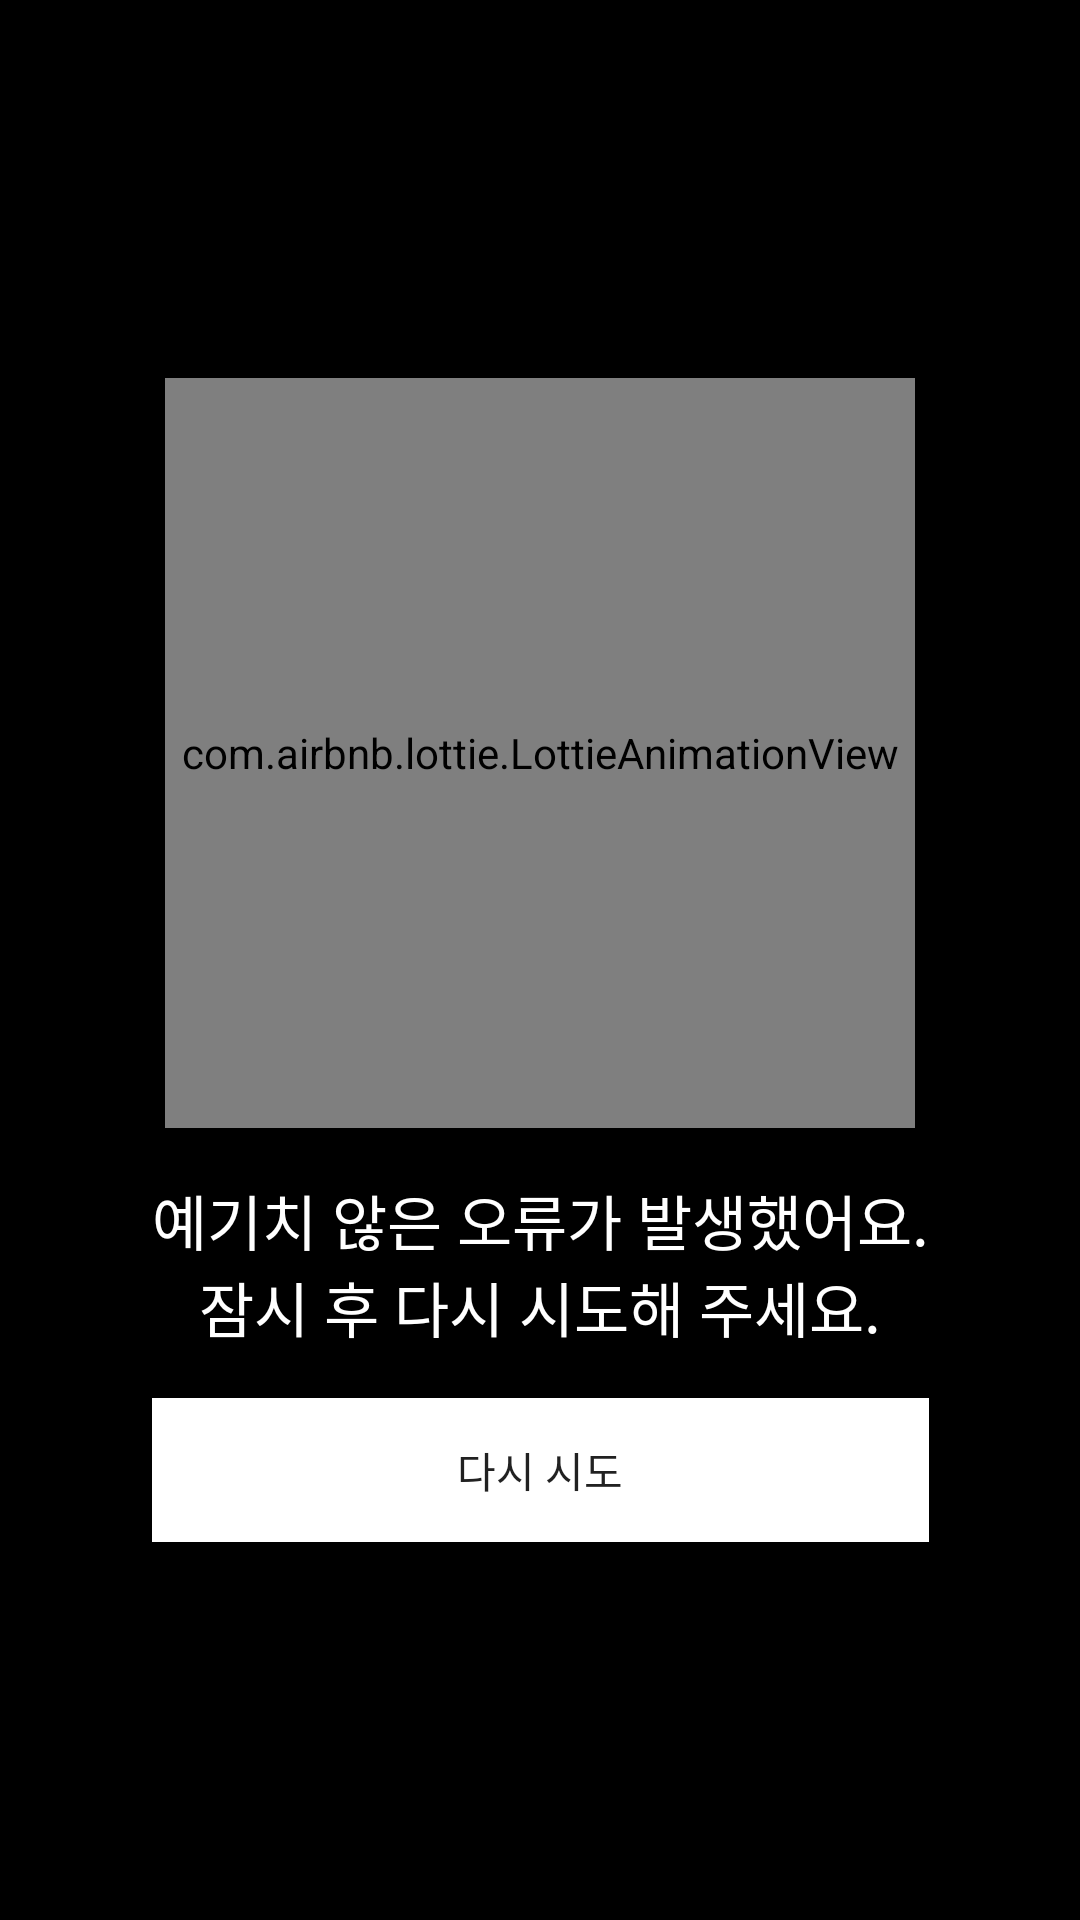

Android layout source for this screen:
<!-- AndroidManifest.xml: application theme AppTheme -->
<!-- res/layout/activity_error.xml -->
<?xml version="1.0" encoding="utf-8"?>
<layout xmlns:android="http://schemas.android.com/apk/res/android"
    xmlns:app="http://schemas.android.com/apk/res-auto"
    xmlns:tools="http://schemas.android.com/tools">

    <data class="ErrorViewBinding" />

    <androidx.constraintlayout.widget.ConstraintLayout
        android:layout_width="match_parent"
        android:layout_height="match_parent"
        tools:context=".ui.error.ErrorActivity">

        <LinearLayout
            android:layout_width="wrap_content"
            android:layout_height="wrap_content"
            android:orientation="vertical"
            app:layout_constraintBottom_toBottomOf="parent"
            app:layout_constraintEnd_toEndOf="parent"
            app:layout_constraintStart_toStartOf="parent"
            app:layout_constraintTop_toTopOf="parent">

            <com.airbnb.lottie.LottieAnimationView
                android:layout_width="250dp"
                android:layout_height="250dp"
                android:layout_gravity="center"
                app:lottie_autoPlay="true"
                app:lottie_loop="true"
                app:lottie_rawRes="@raw/error" />

            <TextView
                android:layout_width="wrap_content"
                android:layout_height="wrap_content"
                android:layout_gravity="center"
                android:layout_marginTop="@dimen/margin_16dp"
                android:gravity="center"
                android:text="@string/uncaught_exception"
                android:textAppearance="@style/TextAppearance.AppCompat.Title"
                android:textColor="@android:color/white" />

            <Button
                android:id="@+id/refresh_button"
                android:layout_width="match_parent"
                android:layout_height="wrap_content"
                android:layout_marginTop="@dimen/margin_16dp"
                android:background="@android:color/white"
                android:text="@string/button_retry"
                android:textAppearance="@style/TextAppearance.AppCompat.Button" />

        </LinearLayout>

    </androidx.constraintlayout.widget.ConstraintLayout>

</layout>
<!-- resources referenced by this layout -->
<resources>
  <dimen name="margin_16dp">16dp</dimen>
  <string name="button_retry">다시 시도</string>
  <string name="uncaught_exception">예기치 않은 오류가 발생했어요.\n잠시 후 다시 시도해 주세요.</string>
  <style name="AppTheme" parent="Theme.AppCompat.Light.NoActionBar">
          <item name="colorPrimary">@android:color/black</item>
          <item name="colorPrimaryDark">@android:color/black</item>
          <item name="colorAccent">@android:color/white</item>
          <item name="colorControlNormal">@android:color/white</item>
          <item name="android:windowBackground">@android:color/black</item>
          <item name="android:windowContentTransitions">true</item>
      </style>
</resources>
